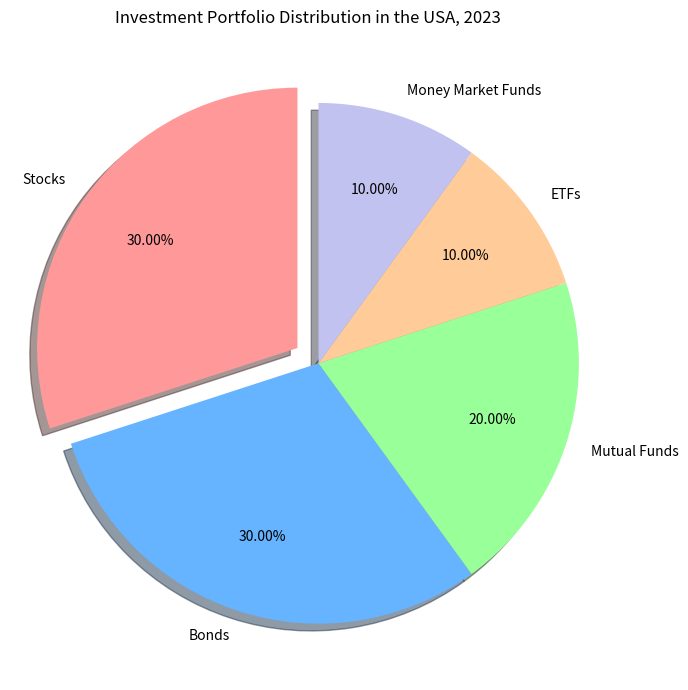

Write Python code to recreate this figure. (Note: this script raises an exception after producing the figure.)

import matplotlib.pyplot as plt
import numpy as np

plt.figure(figsize=(7,7))
investment = ['Stocks', 'Bonds', 'Mutual Funds', 'ETFs', 'Money Market Funds']
percentage = [30, 30, 20, 10, 10]
colors = ['#ff9999','#66b3ff','#99ff99','#ffcc99','#c2c2f0']
explode = [0.1, 0, 0, 0, 0]

plt.title('Investment Portfolio Distribution in the USA, 2023')
plt.pie(percentage, colors = colors, labels=investment, autopct='%.2f%%', pctdistance=0.7, explode=explode, shadow=True, startangle=90)
plt.axis('equal')
plt.xticks(rotation=90)
plt.tight_layout()

plt.savefig('pie chart/png/263.png')
plt.clf()
